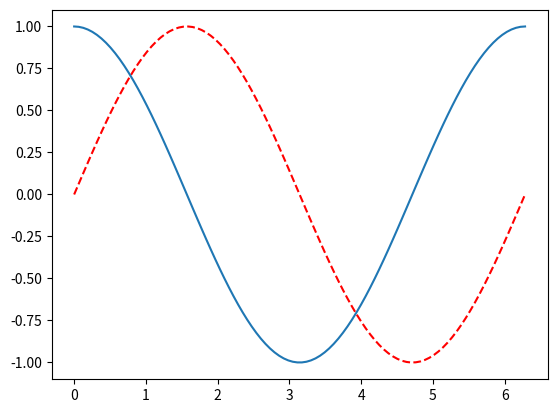

This chart was generated by the following Python code:
import matplotlib.pyplot as plt
import numpy as np
x4 = np.linspace(0, 2 * np.pi, 100)
ya = np.sin(x4)
yb = np.cos(x4)
plt.plot(x4, ya,'r--')
plt.plot(x4, yb)
plt.show()
print('#',50*"-")